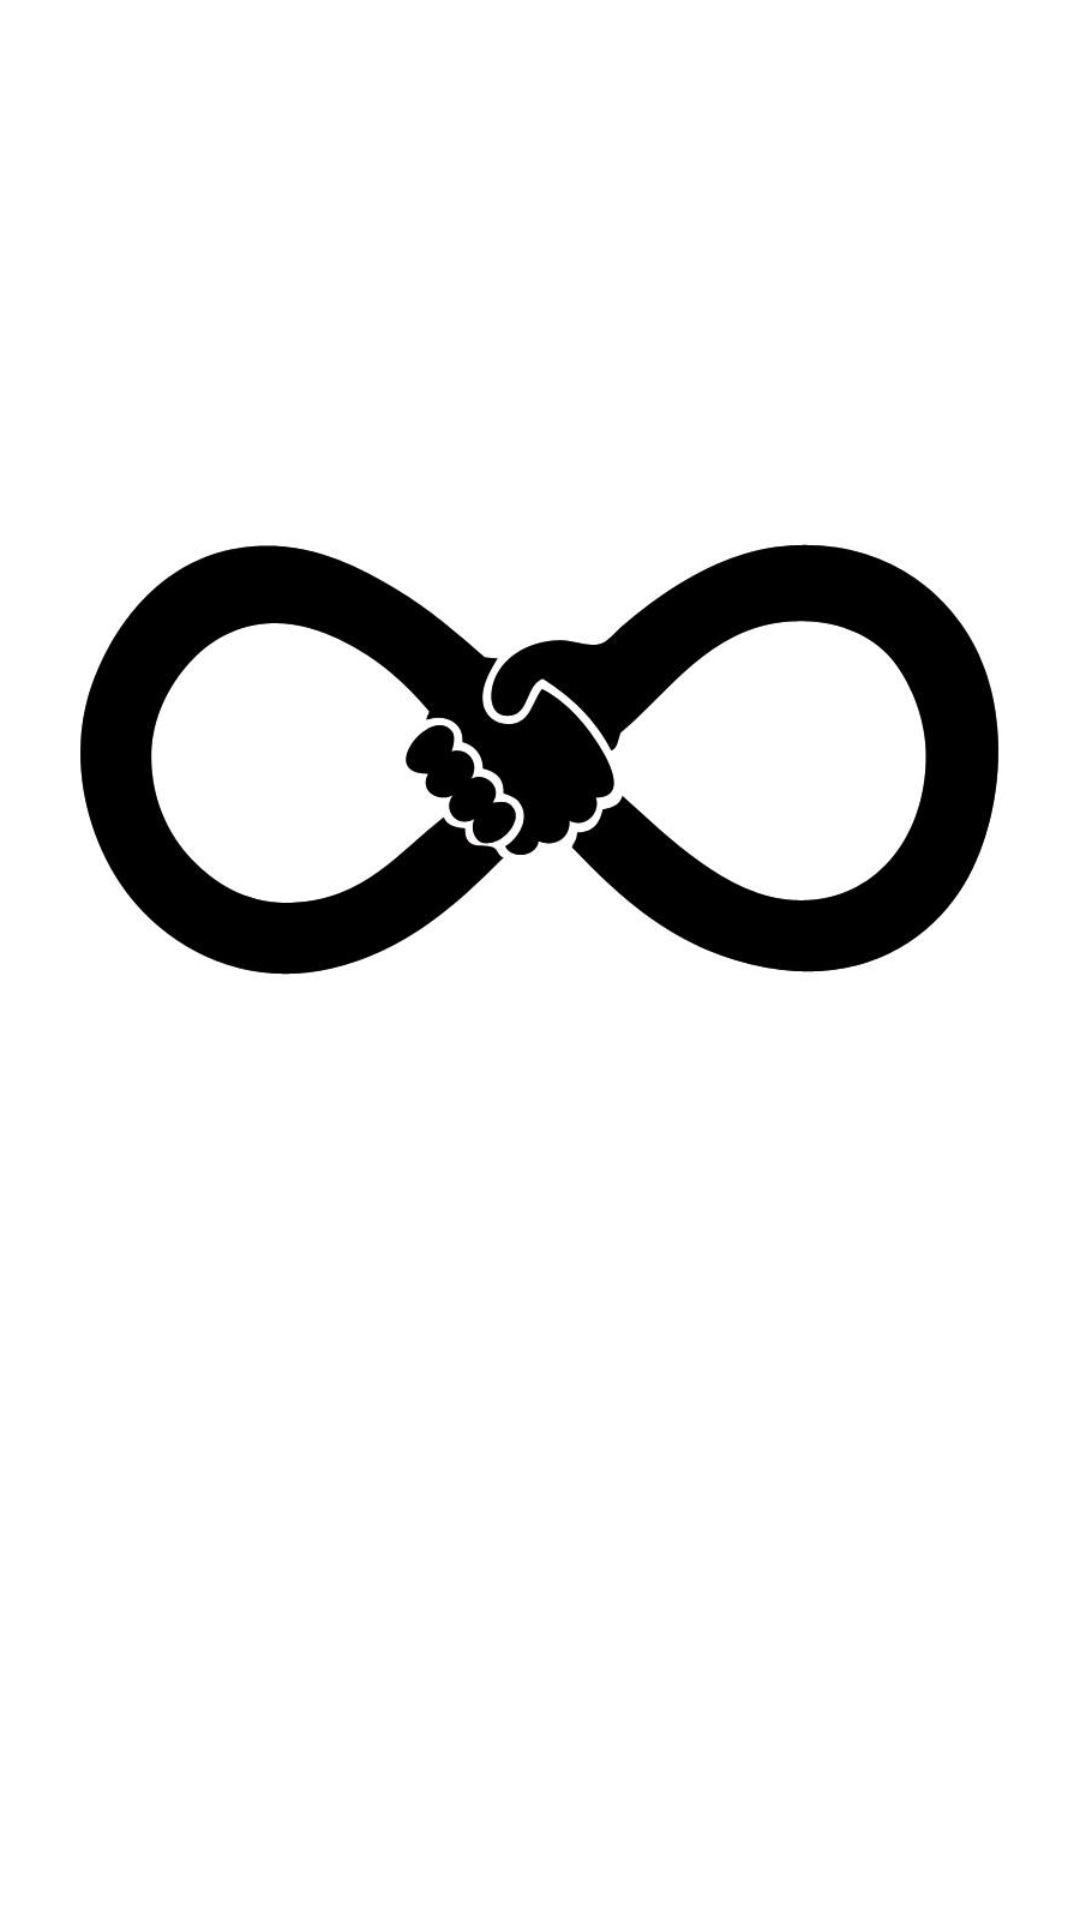

This screen was rendered from an Android layout file. Write that file and the resources it references.
<!-- AndroidManifest.xml: application theme Theme.MyApplication -->
<!-- res/layout/activity_welcome.xml -->
<?xml version="1.0" encoding="utf-8"?>
<RelativeLayout xmlns:android="http://schemas.android.com/apk/res/android"
    android:layout_width="match_parent"
    android:layout_height="match_parent"
    android:background="#FFFFFF"
    android:padding="20dp">

    
    <ImageView
        android:id="@+id/logoImagen"
        android:layout_width="wrap_content"
        android:layout_height="wrap_content"
        android:layout_centerHorizontal="true"
        android:layout_marginTop="100dp"
        android:src="@mipmap/imagenvalen"/>

    
    <Button
        android:id="@+id/btnIniciarSesion"
        android:layout_width="match_parent"
        android:layout_height="wrap_content"
        android:layout_below="@id/logoImagen"
        android:layout_marginTop="50dp"
        android:backgroundTint="#4CDCD9"
        android:text="Iniciar Sesión"
        android:textColor="#FFFFFF"
        android:textSize="18sp"/>

    
    <Button
        android:id="@+id/btnRegistrarse"
        android:layout_width="match_parent"
        android:layout_height="wrap_content"
        android:layout_below="@id/btnIniciarSesion"
        android:layout_marginTop="20dp"
        android:backgroundTint="#4CDCD9"
        android:text="Registrarse"
        android:textColor="#FFFFFF"
        android:textSize="18sp"/>

</RelativeLayout>
<!-- resources referenced by this layout -->
<resources>
  <!-- mipmap imagenvalen: jpg bitmap (mipmap-hdpi, 18469 bytes) -->
  <style name="Theme.MyApplication" parent="Base.Theme.MyApplication" />
  <style name="Base.Theme.MyApplication" parent="Theme.Material3.Light.NoActionBar">
          
          
          <item name="android:statusBarColor">@color/azulapp</item>
          <item name="alertDialogTheme">@style/CustomAlertDialog</item>
  
  
      </style>
  <color name="azulapp">#4CDCD9</color>
  <style name="CustomAlertDialog" parent="Theme.MaterialComponents.Light.Dialog.Alert">
          <item name="buttonBarPositiveButtonStyle">@style/PositiveButton</item>
          <item name="buttonBarNegativeButtonStyle">@style/NegativeButton</item>
      </style>
  <style name="PositiveButton" parent="Widget.MaterialComponents.Button.TextButton.Dialog">
          <item name="android:textColor">@color/blue</item> 
      </style>
  <style name="NegativeButton" parent="Widget.MaterialComponents.Button.TextButton.Dialog">
          <item name="android:textColor">@color/blue</item>
      </style>
  <color name="blue">#2196F3</color>
</resources>
